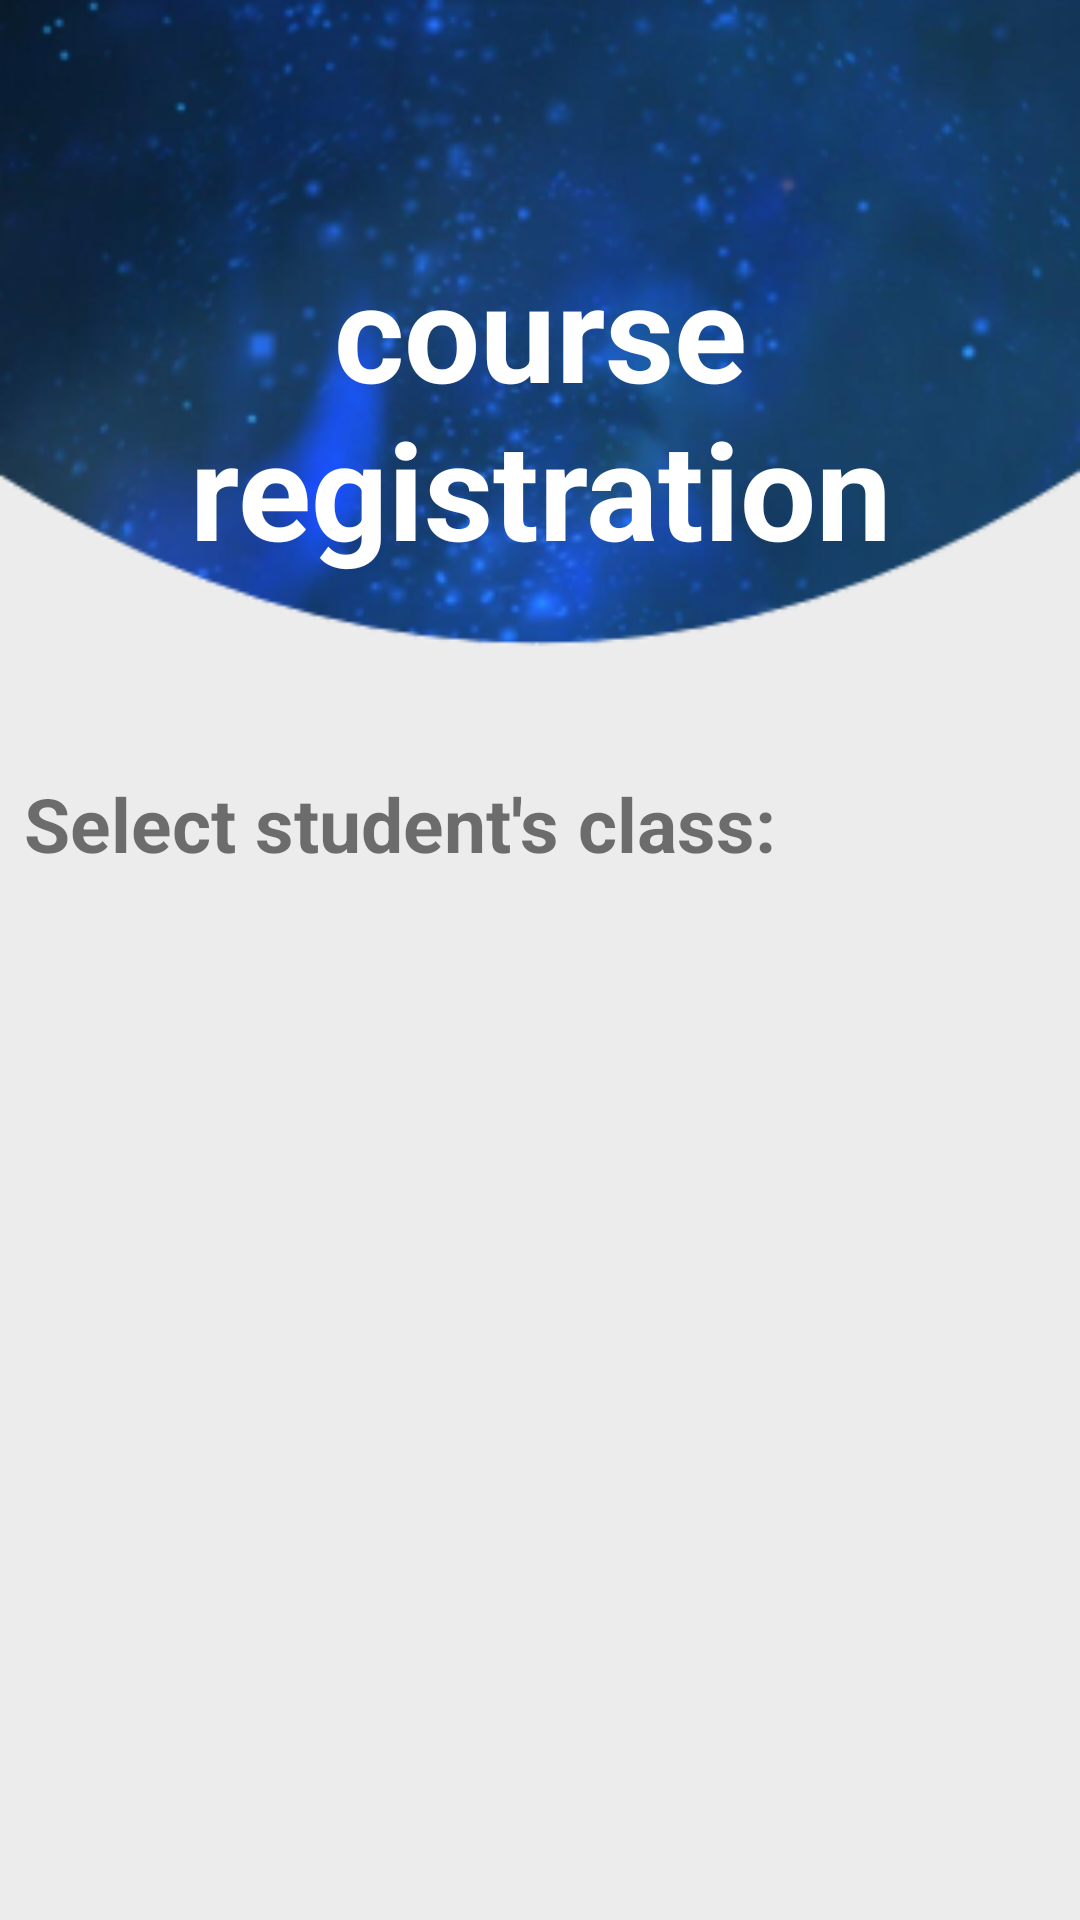

Android layout source for this screen:
<!-- AndroidManifest.xml: application theme Theme.MyApp -->
<!-- res/layout/activity_placement_student.xml -->
<?xml version="1.0" encoding="utf-8"?>
<RelativeLayout xmlns:android="http://schemas.android.com/apk/res/android"
    xmlns:app="http://schemas.android.com/apk/res-auto"
    xmlns:tools="http://schemas.android.com/tools"
    android:layout_width="match_parent"
    android:layout_height="match_parent"
    tools:context=".controller.PlacementStudent"
    android:background="@drawable/screen2">

    <TextView
        android:id="@+id/title"
        android:layout_width="match_parent"
        android:layout_height="wrap_content"
        android:layout_marginStart="25dp"
        android:layout_marginTop="80dp"
        android:layout_marginEnd="25dp"
        android:layout_marginBottom="25dp"
        android:gravity="center"
        android:text="course registration"
        android:textColor="@color/white"
        android:textSize="45dp"
        android:textStyle="bold"
        />


    <TextView
        android:layout_width="wrap_content"
        android:layout_height="wrap_content"
        android:id="@+id/select"
        android:layout_below="@+id/title"
        android:text="Select student's class:"
        android:textSize="25dp"
        android:textStyle="bold"
        android:layout_marginTop="40dp"
        android:layout_marginLeft="8dp"/>



    <ListView
        android:id="@+id/listview"
        android:layout_width="match_parent"
        android:layout_height="match_parent"
        android:layout_below="@+id/select"
        android:layout_marginStart="8dp"
        android:layout_marginTop="10dp"
        android:layout_marginEnd="20dp"
        android:layout_marginBottom="20dp" />

</RelativeLayout>
<!-- resources referenced by this layout -->
<resources>
  <!-- drawable screen2: png bitmap (drawable, 119838 bytes) -->
  <style name="Theme.MyApp" parent="Theme.MaterialComponents.DayNight.NoActionBar">
          
          <item name="colorPrimary">@color/purple_500</item>
          <item name="colorPrimaryVariant">@color/purple_700</item>
          <item name="colorOnPrimary">@color/white</item>
          
          <item name="colorSecondary">@color/teal_200</item>
          <item name="colorSecondaryVariant">@color/teal_700</item>
          <item name="colorOnSecondary">@color/black</item>
          
          <item name="android:statusBarColor" tools:targetApi="l">?attr/colorPrimaryVariant</item>
          
      </style>
  <!-- not gathered from this repository: default colours our renderer supplied (Android Studio template values) -->
  <color name="purple_500">#FF6200EE</color>
  <color name="purple_700">#FF3700B3</color>
  <color name="teal_200">#FF03DAC5</color>
  <color name="teal_700">#FF018786</color>
  <color name="black">#FF000000</color>
  <color name="white">#FFFFFFFF</color>
</resources>
